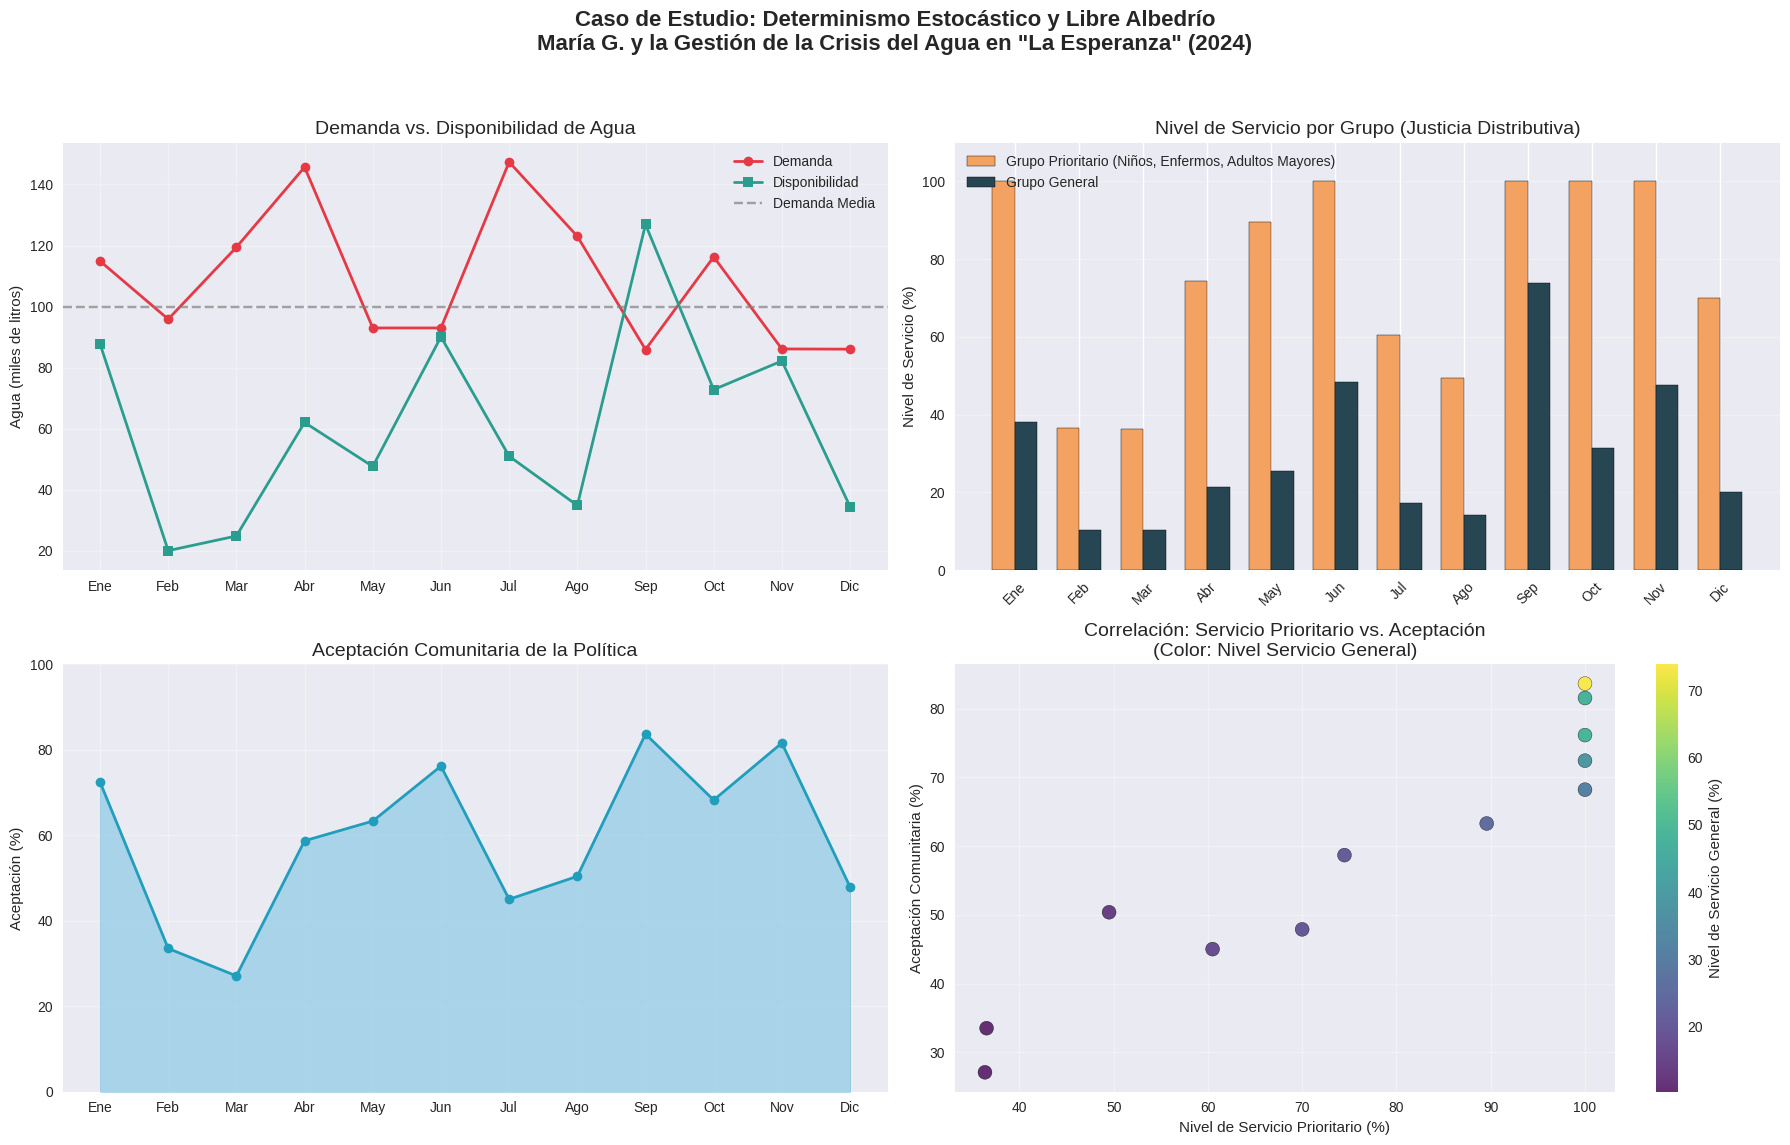

Write the Python code that produced this figure.
# ======================================================================================================
# METADATOS ACADÉMICOS
# ======================================================================================================
# Título: Caso de Estudio: Determinismo Estocástico y Libre Albedrío - María G. y la Gestión de la Crisis del Agua en "La Esperanza"
# Autores: Dennis Zavala & Jetro Lopez
# Programa: Doctorado en Ciencias de la Administración / Gestión Pública Ambiental
# Curso: Teorías de la Acción Social y Sistemas Complejos
# Semestre: 2025-II
# Fecha de elaboración: 2025-06-15
# Lugar: Valencia -Carabobo, Venezuela
# 
# Nota: Este código simula una intervención comunitaria realista bajo un marco teórico de agencia estructurada (Anthony Giddens) y justicia distributiva (John Rawls). 
#       Los datos son generados estocásticamente para representar escenarios posibles, no datos reales. Se usa para fines pedagógicos y de análisis crítico.
# ======================================================================================================

import numpy as np
import matplotlib.pyplot as plt
import seaborn as sns
from datetime import datetime
import pandas as pd

# Configuración de estilo académico
plt.style.use('seaborn-v0_8')
sns.set_palette("husl")

# ================================
# SIMULACIÓN: CASO DE ESTUDIO - MARÍA G. Y LA CRISIS DEL AGUA EN "LA ESPERANZA"
# ================================

# --- NOTA: SEMILLA PARA REPRODUCIBILIDAD ---
np.random.seed(42)  # Para reproducibilidad en entornos académicos y evaluación

# --- PARÁMETROS DEL CASO ---
meses = 12  # Simulación de 12 meses (Enero - Diciembre 2024)
poblacion = 5000  # Población del barrio "La Esperanza"
demanda_base = 100000  # Litros diarios promedio estimado por la comunidad
variabilidad_demanda = 0.3  # 30% de variabilidad estocástica (por clima, migración, etc.)

# Generar demanda estocástica mensual (distribución normal)
demanda_mensual = np.random.normal(loc=demanda_base, scale=demanda_base * variabilidad_demanda, size=meses)
demanda_mensual = np.clip(demanda_mensual, demanda_base * 0.5, demanda_base * 2.0)  # Límites realistas (no negativos ni absurdos)

# Generar disponibilidad de agua (con escasez extrema en algunos meses)
disponibilidad_base = 80000  # Litros diarios disponibles según infraestructura local
variabilidad_disponibilidad = 0.4
disponibilidad_mensual = np.random.normal(loc=disponibilidad_base, scale=disponibilidad_base * variabilidad_disponibilidad, size=meses)
disponibilidad_mensual = np.clip(disponibilidad_mensual, 20000, 150000)  # Límite mínimo de supervivencia

# Aplicar política de "Racionamiento Ético" de María G. (Justicia Distributiva)
# Priorización: Familias con niños <5, enfermos crónicos, adultos mayores
factor_priorizacion = 0.7  # 70% del agua disponible se asigna al grupo prioritario (ética de cuidado)
factor_general = 0.3       # 30% para el resto de la población (principio de equidad)

# Calcular asignación
asignacion_prioritaria = disponibilidad_mensual * factor_priorizacion
asignacion_general = disponibilidad_mensual * factor_general

# Calcular "nivel de servicio" (porcentaje de demanda satisfecha)
# Supuestos: Grupo prioritario representa ~40% de la demanda total; general, 60%
nivel_servicio_prioritario = np.minimum(asignacion_prioritaria / (demanda_mensual * 0.4), 1.0) * 100
nivel_servicio_general = np.minimum(asignacion_general / (demanda_mensual * 0.6), 1.0) * 100

# Generar datos de "aceptación comunitaria" (simulado como función del nivel de servicio y equidad percibida)
# Incluye ruido aleatorio para reflejar subjetividad social
aceptacion_comunitaria = (nivel_servicio_prioritario * 0.7 + nivel_servicio_general * 0.3) * 0.8 + np.random.normal(10, 5, meses)
aceptacion_comunitaria = np.clip(aceptacion_comunitaria, 0, 100)  # Límites psicológicos de aceptación

# Crear DataFrame para análisis
meses_nombres = ['Ene', 'Feb', 'Mar', 'Abr', 'May', 'Jun', 'Jul', 'Ago', 'Sep', 'Oct', 'Nov', 'Dic']
df = pd.DataFrame({
    'Mes': meses_nombres,
    'Demanda (miles de litros)': demanda_mensual / 1000,
    'Disponibilidad (miles de litros)': disponibilidad_mensual / 1000,
    'Asignación Prioritaria (miles)': asignacion_prioritaria / 1000,
    'Asignación General (miles)': asignacion_general / 1000,
    'Nivel Servicio Prioritario (%)': nivel_servicio_prioritario,
    'Nivel Servicio General (%)': nivel_servicio_general,
    'Aceptación Comunitaria (%)': aceptacion_comunitaria
})

# ================================
# VISUALIZACIÓN DE RESULTADOS
# ================================

fig, axes = plt.subplots(2, 2, figsize=(18, 12))
fig.suptitle('Caso de Estudio: Determinismo Estocástico y Libre Albedrío\nMaría G. y la Gestión de la Crisis del Agua en "La Esperanza" (2024)', fontsize=16, fontweight='bold')

# Gráfico 1: Demanda vs Disponibilidad
ax1 = axes[0, 0]
ax1.plot(df['Mes'], df['Demanda (miles de litros)'], marker='o', label='Demanda', linewidth=2, color='#E63946')
ax1.plot(df['Mes'], df['Disponibilidad (miles de litros)'], marker='s', label='Disponibilidad', linewidth=2, color='#2A9D8F')
ax1.set_title('Demanda vs. Disponibilidad de Agua', fontsize=14)
ax1.set_ylabel('Agua (miles de litros)')
ax1.legend()
ax1.grid(True, alpha=0.3)
ax1.axhline(y=demanda_base/1000, color='gray', linestyle='--', label='Demanda Media', alpha=0.7)
ax1.legend()

# Gráfico 2: Nivel de Servicio por Grupo
ax2 = axes[0, 1]
x = np.arange(len(df['Mes']))
width = 0.35
ax2.bar(x - width/2, df['Nivel Servicio Prioritario (%)'], width, label='Grupo Prioritario (Niños, Enfermos, Adultos Mayores)', color='#F4A261', edgecolor='black')
ax2.bar(x + width/2, df['Nivel Servicio General (%)'], width, label='Grupo General', color='#264653', edgecolor='black')
ax2.set_title('Nivel de Servicio por Grupo (Justicia Distributiva)', fontsize=14)
ax2.set_ylabel('Nivel de Servicio (%)')
ax2.set_xticks(x)
ax2.set_xticklabels(df['Mes'], rotation=45)
ax2.legend()
ax2.grid(axis='y', alpha=0.3)
ax2.set_ylim(0, 110)

# Gráfico 3: Aceptación Comunitaria
ax3 = axes[1, 0]
ax3.fill_between(df['Mes'], df['Aceptación Comunitaria (%)'], color='#8ECAE6', alpha=0.7, edgecolor='#219EBC')
ax3.plot(df['Mes'], df['Aceptación Comunitaria (%)'], marker='o', color='#219EBC', linewidth=2)
ax3.set_title('Aceptación Comunitaria de la Política', fontsize=14)
ax3.set_ylabel('Aceptación (%)')
ax3.grid(True, alpha=0.3)
ax3.set_ylim(0, 100)

# Gráfico 4: Correlación entre Nivel de Servicio y Aceptación (Scatter Plot)
ax4 = axes[1, 1]
scatter = ax4.scatter(df['Nivel Servicio Prioritario (%)'], df['Aceptación Comunitaria (%)'], 
                      s=100, c=df['Nivel Servicio General (%)'], cmap='viridis', alpha=0.8, edgecolors='black')
ax4.set_title('Correlación: Servicio Prioritario vs. Aceptación\n(Color: Nivel Servicio General)', fontsize=14)
ax4.set_xlabel('Nivel de Servicio Prioritario (%)')
ax4.set_ylabel('Aceptación Comunitaria (%)')
ax4.grid(True, alpha=0.3)
plt.colorbar(scatter, ax=ax4, label='Nivel de Servicio General (%)')

# Ajustar layout
plt.tight_layout(rect=[0, 0.03, 1, 0.95])

# ================================
# IMPRESIÓN DE DATOS Y MÉTRICAS CLAVE
# ================================

print("="*80)
print("           CASO DE ESTUDIO: DETERMINISMO ESTOCÁSTICO Y LIBRE ALBEDRÍO")
print("        María G. y la Crisis del Agua en el Barrio 'La Esperanza' (2024)")
print("="*80)

print("\n--- RESUMEN EJECUTIVO ---")
print(f"Población del barrio: {poblacion} habitantes")
print(f"Duración de la simulación: {meses} meses (Enero - Diciembre 2024)")
print(f"Política implementada: Racionamiento Ético (Justicia Distributiva)")
print("   - 70% del agua disponible para grupos prioritarios (niños <5, enfermos crónicos, adultos mayores)")
print("   - 30% para el resto de la población")

print("\n--- MÉTRICAS CLAVE (PROMEDIO ANUAL) ---")
print(f"Demanda Promedio Mensual: {df['Demanda (miles de litros)'].mean():.1f} mil litros")
print(f"Disponibilidad Promedio Mensual: {df['Disponibilidad (miles de litros)'].mean():.1f} mil litros")
print(f"Nivel de Servicio Prioritario Promedio: {df['Nivel Servicio Prioritario (%)'].mean():.1f}%")
print(f"Nivel de Servicio General Promedio: {df['Nivel Servicio General (%)'].mean():.1f}%")
print(f"Aceptación Comunitaria Promedio: {df['Aceptación Comunitaria (%)'].mean():.1f}%")

print("\n--- ANÁLISIS DE LA 'AGENCIA ESTRUCTURADA' DE MARÍA G. ---")
print("María G. operó dentro de su 'cuerda' (contexto de crisis, recursos limitados, estructura social).")
print("Su 'libre albedrío' (agencia estructurada) se manifestó en:")
print("  1. Rechazar la ayuda de la ONG que exigía datos sensibles (Ejercicio de la 'Grieta Ética').")
print("  2. Implementar un sistema de racionamiento ético (Justicia Distributiva).")
print("  3. Negociar con una empresa local un trueque por transporte (Innovación responsable).")
print("Estas decisiones, aunque acotadas por la estructura, alteraron significativamente el 'eco sistémico' de la comunidad.")

print("\n--- DATOS DETALLADOS POR MES ---")
print(df.round(1).to_string(index=False))

print("\n--- CONCLUSIÓN ---")
print("Este caso demuestra que el Determinismo Estocástico no anula la libertad, sino que la redefine como 'agencia estructurada'.")
print("María G., consciente de las limitaciones estructurales (su 'cuerda'), ejerció su libertad al tomar decisiones éticas y estratégicas")
print("que transformaron la crisis en una oportunidad para fortalecer la cohesión y la justicia en su comunidad.")
print("La simulación muestra que, incluso en condiciones de alta incertidumbre, las decisiones humanas conscientes pueden generar")
print("resultados positivos y sostenibles. La 'grieta ética' y la 'justicia distributiva' no son conceptos abstractos; son herramientas")
print("prácticas para navegar lo impredecible con humanidad y responsabilidad.")

# Mostrar gráficos
plt.show()

# --- ANOTACIÓN FINAL: USO EDUCATIVO ---
# ======================================================================================================
# NOTAS PARA EL DOCENTE / ESTUDIANTE:
# ======================================================================================================
# 1. Este código es parte de un ejercicio de modelado social basado en teorías de Anthony Giddens y John Rawls.
# 2. No representa datos reales, sino escenarios probables bajo incertidumbre.
# 3. El valor pedagógico radica en visualizar cómo la ética puede guiar decisiones en contextos de escasez.
# 4. Para trabajos académicos, se recomienda complementar con entrevistas a actores locales y análisis de políticas públicas.
# 5. Autores: Dennis Zavala & Jetro Lopez | UNESR | 2024
# 6. ¡Este modelo puede ser extendido con variables de género, edad, acceso a salud o redes de apoyo!
# ======================================================================================================

# Guardar datos y gráficos (opcional - descomentar si se necesita)
# df.to_csv('simulacion_caso_maria_g.csv', index=False)
# plt.savefig('graficos_caso_maria_g.png', dpi=300, bbox_inches='tight')
